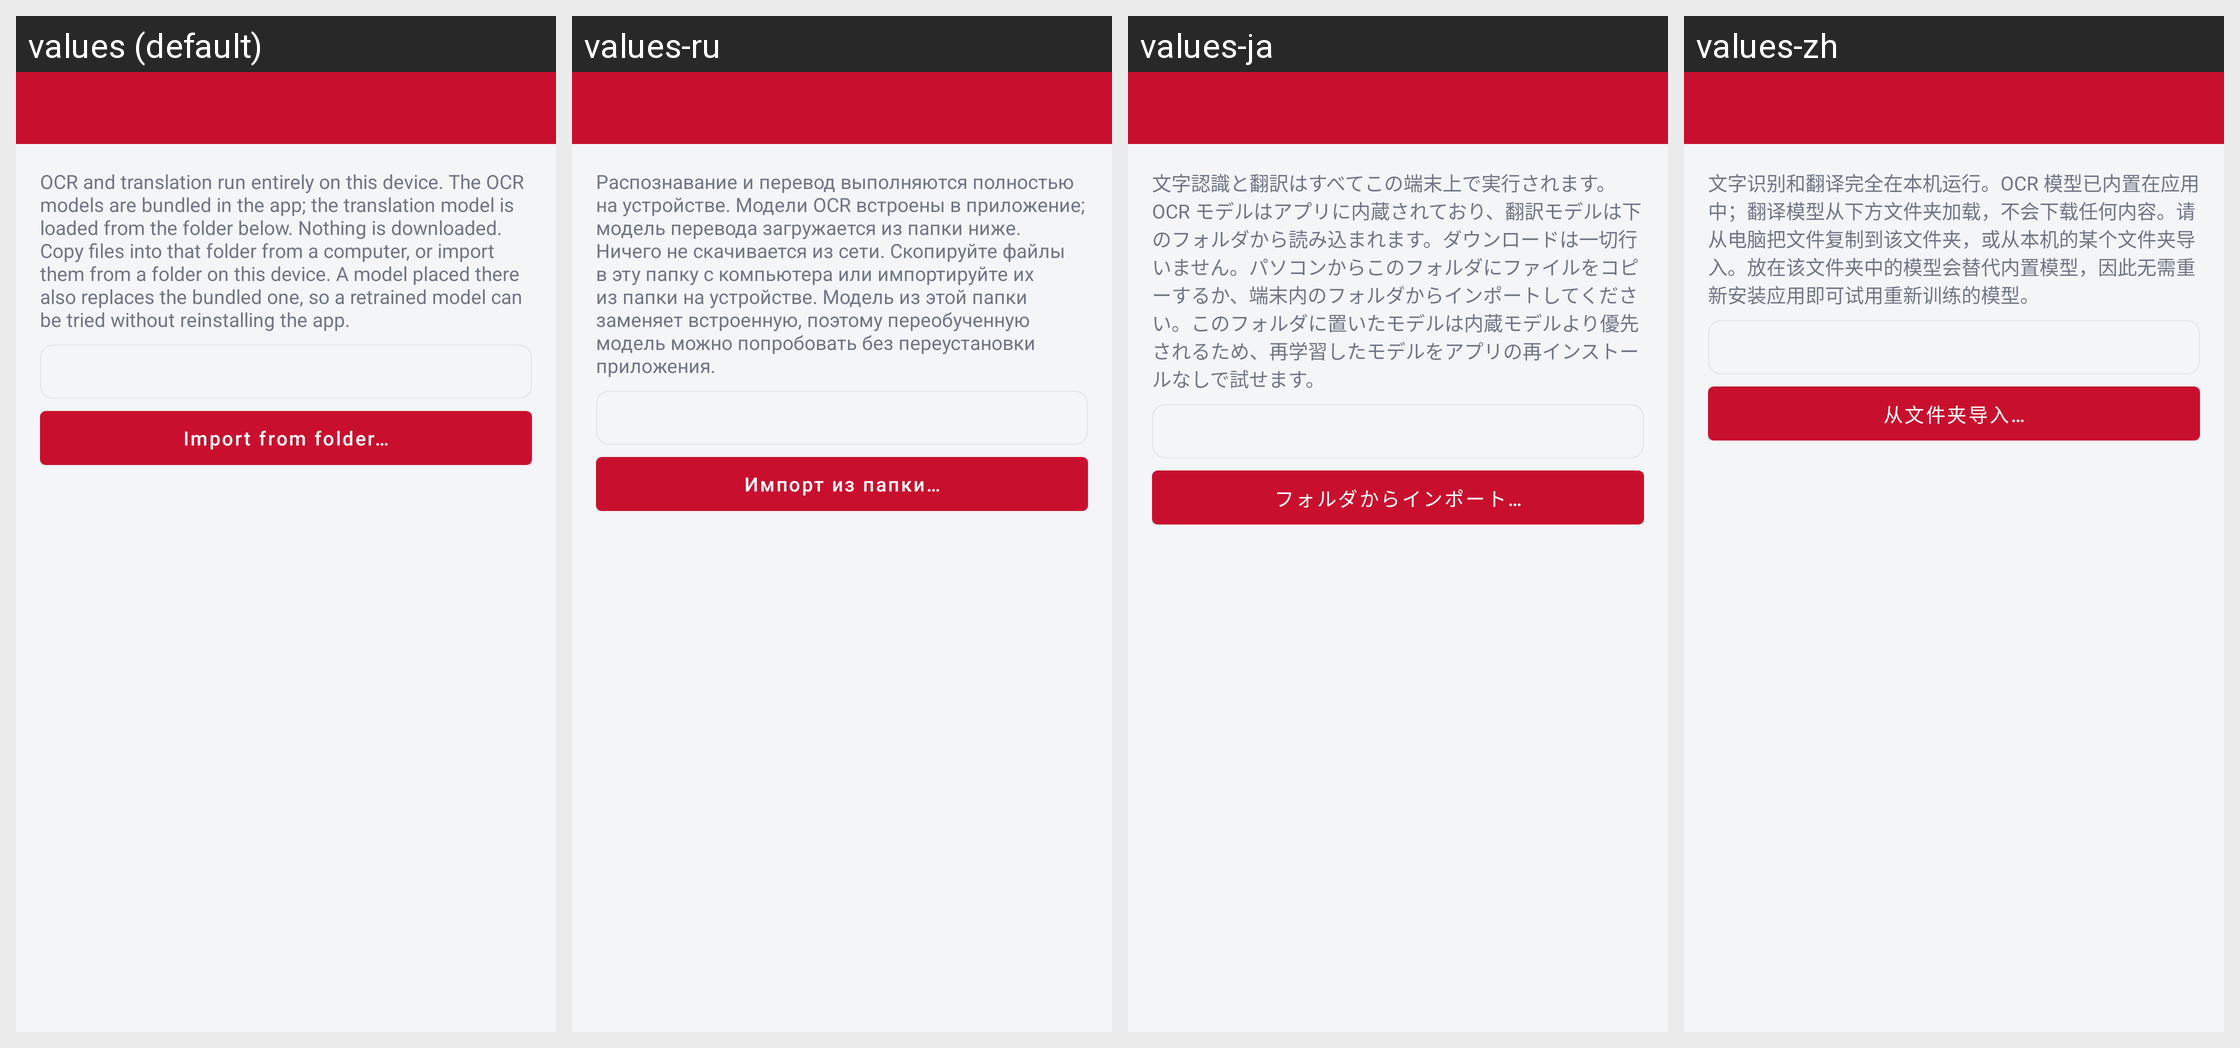

This grid shows one Android layout under several languages. Give, for every string resource on the screen, its name, the default text and each shown locale's text.
Android screen res/layout/activity_models.xml rendered under 4 locales, left to right: values (default), values-ru, values-ja, values-zh. Device: Nexus 5 (rendered at 1080×1920; each locale shown at half size, 540×960, under a caption strip naming it); theme Theme.Snap.
Strings drawn on this screen, with the default value and each locale's value (text and hints the layout hard-codes, and strings that could not be matched under every locale, appear in the picture but are not listed):

models_intro
  values: OCR and translation run entirely on this device. The OCR models are bundled in the app; the translation model is loaded from the folder below. Nothing is downloaded. Copy files into that folder from a computer, or import them from a folder on this device. A model placed there also replaces the bundled one, so a retrained model can be tried without reinstalling the app.
  values-ru: Распознавание и перевод выполняются полностью на устройстве. Модели OCR встроены в приложение; модель перевода загружается из папки ниже. Ничего не скачивается из сети. Скопируйте файлы в эту папку с компьютера или импортируйте их из папки на устройстве. Модель из этой папки заменяет встроенную, поэтому переобученную модель можно попробовать без переустановки приложения.
  values-ja: 文字認識と翻訳はすべてこの端末上で実行されます。OCR モデルはアプリに内蔵されており、翻訳モデルは下のフォルダから読み込まれます。ダウンロードは一切行いません。パソコンからこのフォルダにファイルをコピーするか、端末内のフォルダからインポートしてください。このフォルダに置いたモデルは内蔵モデルより優先されるため、再学習したモデルをアプリの再インストールなしで試せます。
  values-zh: 文字识别和翻译完全在本机运行。OCR 模型已内置在应用中；翻译模型从下方文件夹加载，不会下载任何内容。请从电脑把文件复制到该文件夹，或从本机的某个文件夹导入。放在该文件夹中的模型会替代内置模型，因此无需重新安装应用即可试用重新训练的模型。

import_models
  values: Import from folder…
  values-ru: Импорт из папки…
  values-ja: フォルダからインポート…
  values-zh: 从文件夹导入…
